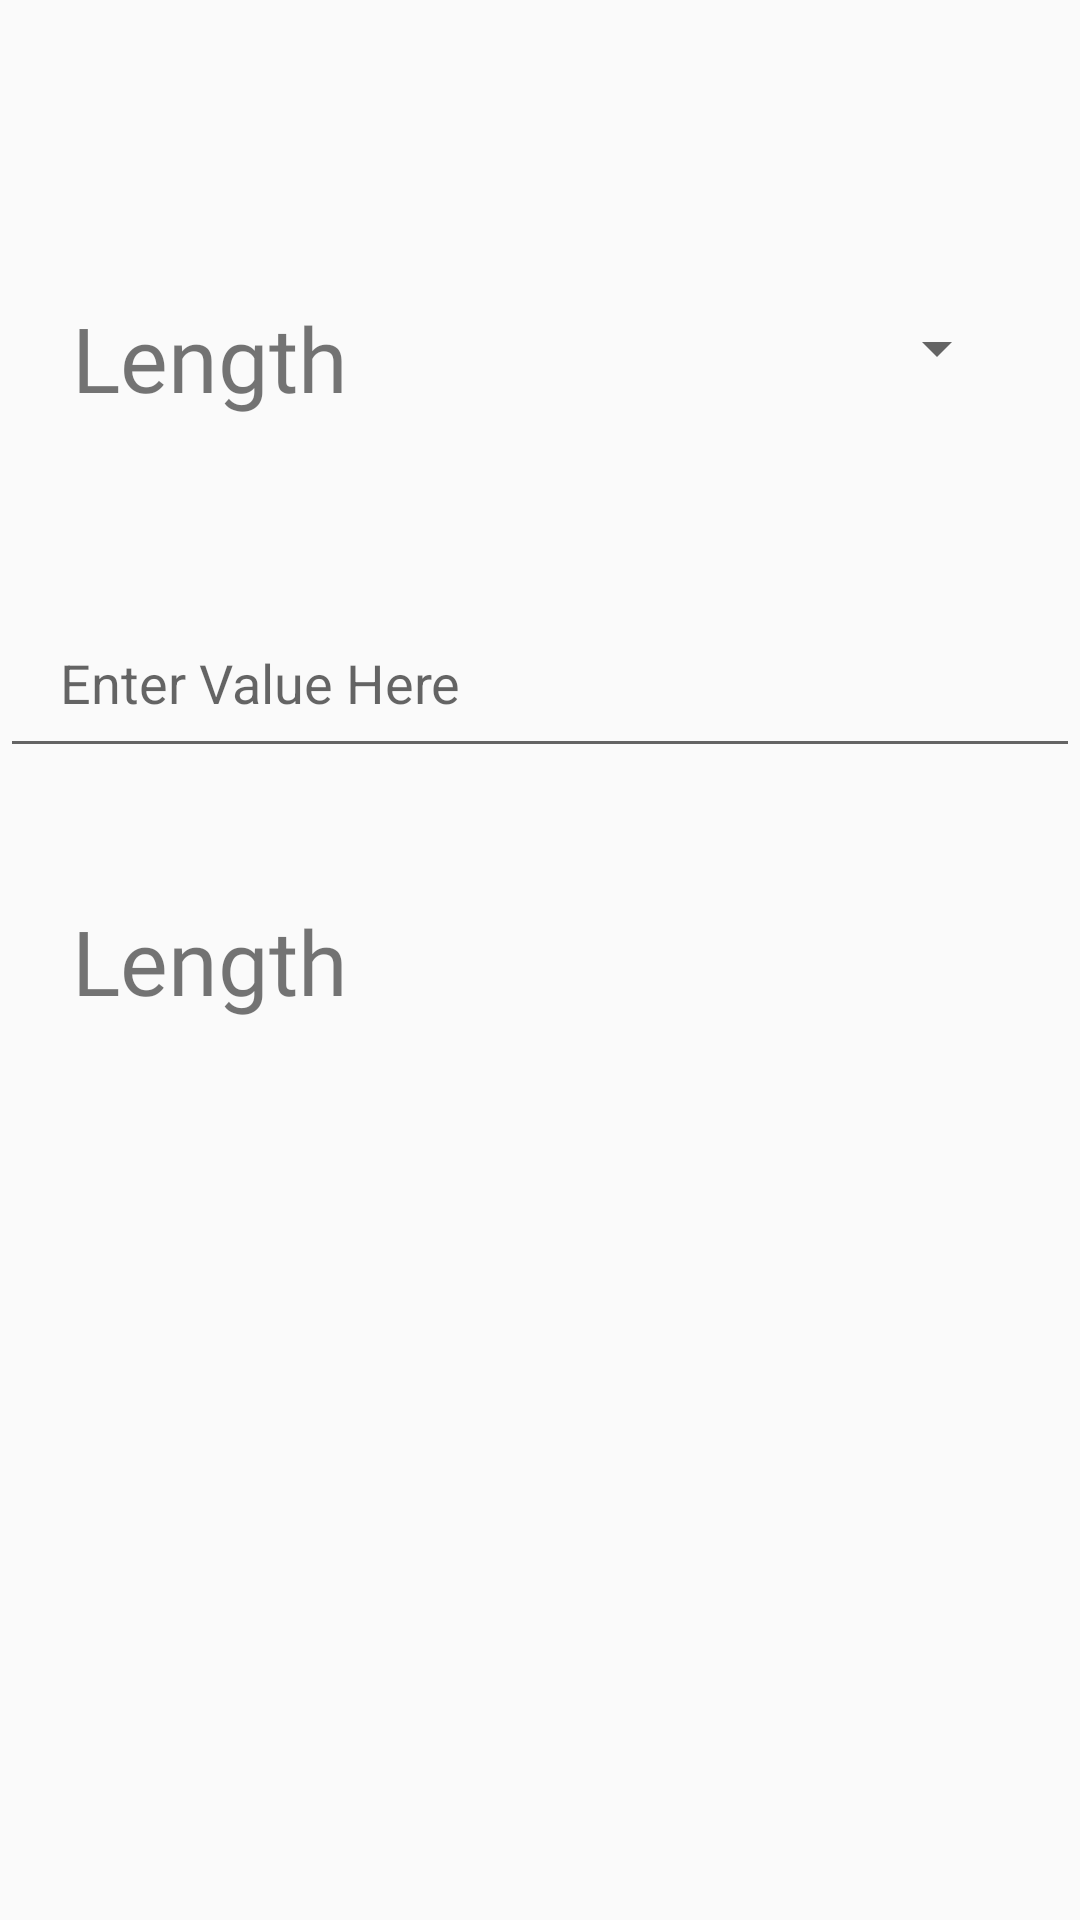

Android layout source for this screen:
<!-- AndroidManifest.xml: application theme AppTheme -->
<!-- res/layout/fragment_length_.xml -->
<?xml version="1.0" encoding="utf-8"?>
<androidx.constraintlayout.widget.ConstraintLayout xmlns:android="http://schemas.android.com/apk/res/android"
    xmlns:tools="http://schemas.android.com/tools"
    android:layout_width="match_parent"
    android:layout_height="match_parent"
    xmlns:app="http://schemas.android.com/apk/res-auto"
    tools:context=".LengthFragment">

    <TextView
        android:id="@+id/input_text"
        android:layout_width="wrap_content"
        android:layout_height="wrap_content"
        android:fontFamily="@font/gothicb"
        android:text="Length"
        android:textSize="30sp"
        app:layout_constraintBottom_toBottomOf="parent"
        app:layout_constraintEnd_toEndOf="parent"
        app:layout_constraintHorizontal_bias="0.089"
        app:layout_constraintStart_toStartOf="parent"
        app:layout_constraintTop_toTopOf="parent"
        app:layout_constraintVertical_bias="0.165" />

    <Spinner
        android:id="@+id/length_input_spinner"
        android:layout_width="173dp"
        android:layout_height="42dp"
        app:layout_constraintBottom_toBottomOf="parent"
        app:layout_constraintEnd_toEndOf="parent"
        app:layout_constraintHorizontal_bias="0.873"
        app:layout_constraintStart_toStartOf="parent"
        app:layout_constraintTop_toTopOf="parent"
        app:layout_constraintVertical_bias="0.159" />

    <EditText
        android:id="@+id/input_editText"
        android:layout_width="match_parent"
        android:layout_height="60dp"
        android:hint="Enter Value Here"
        android:paddingLeft="20dp"
        android:paddingRight="20dp"
        app:layout_constraintBottom_toBottomOf="parent"
        app:layout_constraintTop_toTopOf="parent"
        app:layout_constraintVertical_bias="0.338"
        tools:layout_editor_absoluteX="16dp" />

    <TextView
        android:id="@+id/output_text"
        android:layout_width="wrap_content"
        android:layout_height="wrap_content"
        android:fontFamily="@font/gothicb"
        android:text="Length"
        android:textSize="30sp"
        app:layout_constraintBottom_toBottomOf="parent"
        app:layout_constraintEnd_toEndOf="parent"
        app:layout_constraintHorizontal_bias="0.089"
        app:layout_constraintStart_toStartOf="parent"
        app:layout_constraintTop_toTopOf="parent" />


</androidx.constraintlayout.widget.ConstraintLayout>
<!-- resources referenced by this layout -->
<resources>
  <style name="AppTheme" parent="Theme.AppCompat.Light.DarkActionBar">
          
          <item name="colorPrimary">#1976D2</item>
          <item name="colorPrimaryDark">#0288D1</item>
          <item name="colorAccent">#303F9F</item>
      </style>
</resources>
